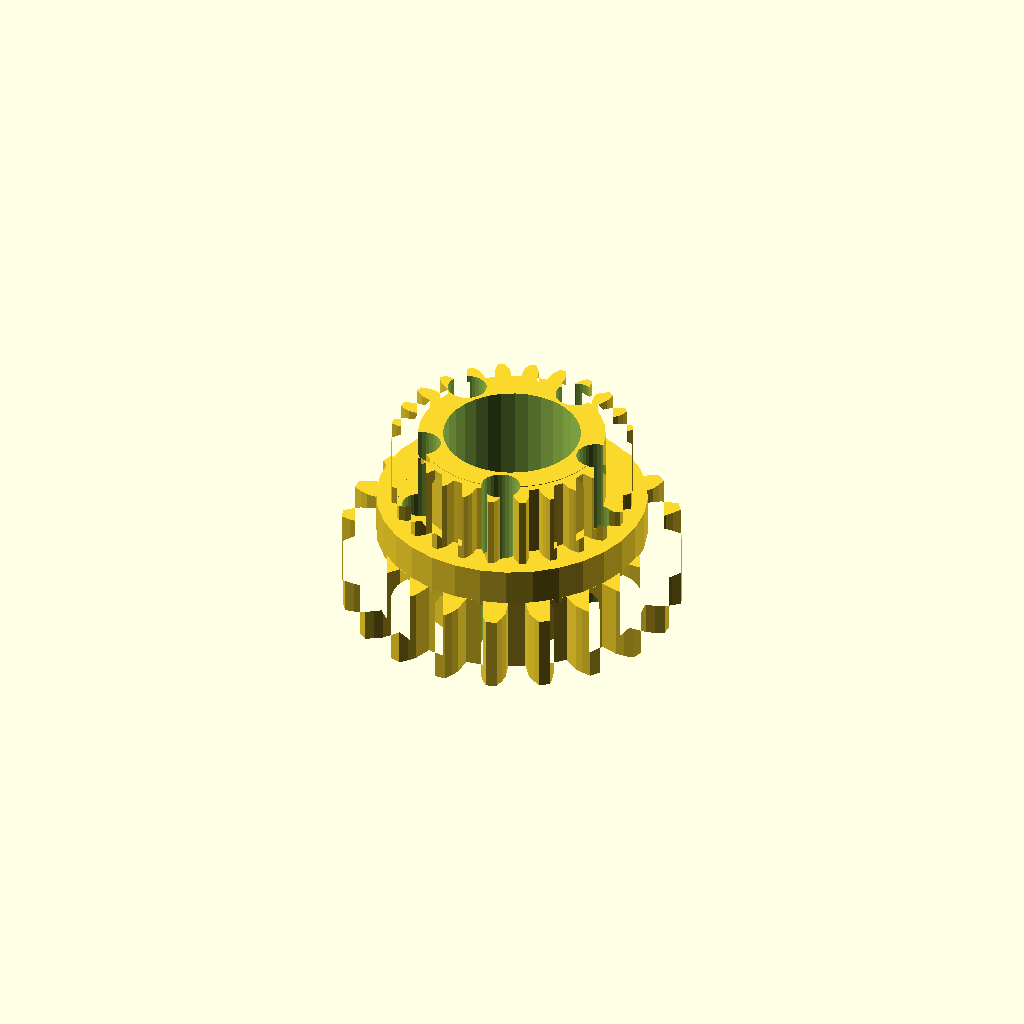
Cell 1: the model at its default parameters.
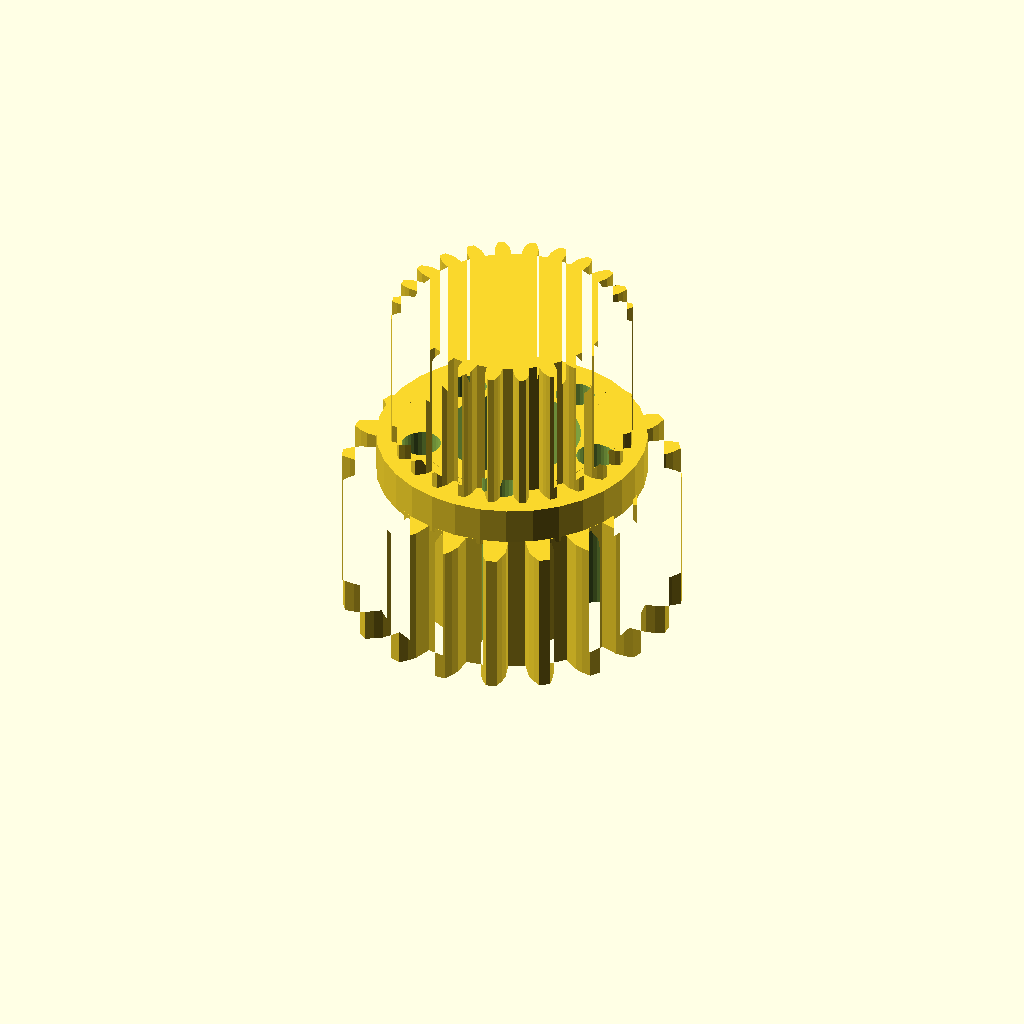
Cell 2: the same model with band_h = 24.
One fixed orthographic camera (rotation 55°, 0°, 25°; colour scheme Cornfield) for every cell.
The OpenSCAD source (optional_data/data/gen3/ringgears/part_0043.scad):
$fn = 32;

// ----------------------------------------------------------------------
// Two-module gear rim: z20 m2.5 and z24 m1.5, 30 mm wide
// ----------------------------------------------------------------------

// --- parameters (mm) ---
module_a = 2.5;           // first tooth module
teeth_a = 20;             // first band tooth count
module_b = 1.5;           // second tooth module
teeth_b = 24;             // second band tooth count
band_h = 12;              // height of one tooth band
web_t = 6;                // web thickness between the bands
total = 30;               // overall width over both bands
root_r = 21.88;           // root radius of the coarse band
hub_r = 15.11;            // hub radius
bore_d = 22.23;           // hub bore
hole_count = 5;           // lightening holes
hole_r = 14.88;           // lightening hole circle radius
hole_d = 6.3;             // lightening hole diameter

band_a = [[21.78, -2.039], [24.781, -2], [26.136, -1.536], [27.486, -0.868], [27.486, 0.868], [26.136, 1.536], [24.781, 2], [21.78, 2.039], [21.344, 4.791], [24.186, 5.756], [25.331, 6.616], [26.409, 7.668], [25.873, 9.32], [24.382, 9.537], [22.95, 9.559], [20.084, 8.67], [18.819, 11.152], [21.224, 12.948], [22.047, 14.12], [22.747, 15.453], [21.726, 16.859], [20.242, 16.605], [18.873, 16.184], [16.422, 14.451], [14.451, 16.422], [16.184, 18.873], [16.605, 20.242], [16.859, 21.726], [15.453, 22.747], [14.12, 22.047], [12.948, 21.224], [11.152, 18.819], [8.67, 20.084], [9.559, 22.95], [9.537, 24.382], [9.32, 25.873], [7.668, 26.409], [6.616, 25.331], [5.756, 24.186], [4.791, 21.344], [2.039, 21.78], [2, 24.781], [1.536, 26.136], [0.868, 27.486], [-0.868, 27.486], [-1.536, 26.136], [-2, 24.781], [-2.039, 21.78], [-4.791, 21.344], [-5.756, 24.186], [-6.616, 25.331], [-7.668, 26.409], [-9.32, 25.873], [-9.537, 24.382], [-9.559, 22.95], [-8.67, 20.084], [-11.152, 18.819], [-12.948, 21.224], [-14.12, 22.047], [-15.453, 22.747], [-16.859, 21.726], [-16.605, 20.242], [-16.184, 18.873], [-14.451, 16.422], [-16.422, 14.451], [-18.873, 16.184], [-20.242, 16.605], [-21.726, 16.859], [-22.747, 15.453], [-22.047, 14.12], [-21.224, 12.948], [-18.819, 11.152], [-20.084, 8.67], [-22.95, 9.559], [-24.382, 9.537], [-25.873, 9.32], [-26.409, 7.668], [-25.331, 6.616], [-24.186, 5.756], [-21.344, 4.791], [-21.78, 2.039], [-24.781, 2], [-26.136, 1.536], [-27.486, 0.868], [-27.486, -0.868], [-26.136, -1.536], [-24.781, -2], [-21.78, -2.039], [-21.344, -4.791], [-24.186, -5.756], [-25.331, -6.616], [-26.409, -7.668], [-25.873, -9.32], [-24.382, -9.537], [-22.95, -9.559], [-20.084, -8.67], [-18.819, -11.152], [-21.224, -12.948], [-22.047, -14.12], [-22.747, -15.453], [-21.726, -16.859], [-20.242, -16.605], [-18.873, -16.184], [-16.422, -14.451], [-14.451, -16.422], [-16.184, -18.873], [-16.605, -20.242], [-16.859, -21.726], [-15.453, -22.747], [-14.12, -22.047], [-12.948, -21.224], [-11.152, -18.819], [-8.67, -20.084], [-9.559, -22.95], [-9.537, -24.382], [-9.32, -25.873], [-7.668, -26.409], [-6.616, -25.331], [-5.756, -24.186], [-4.791, -21.344], [-2.039, -21.78], [-2, -24.781], [-1.536, -26.136], [-0.868, -27.486], [0.868, -27.486], [1.536, -26.136], [2, -24.781], [2.039, -21.78], [4.791, -21.344], [5.756, -24.186], [6.616, -25.331], [7.668, -26.409], [9.32, -25.873], [9.537, -24.382], [9.559, -22.95], [8.67, -20.084], [11.152, -18.819], [12.948, -21.224], [14.12, -22.047], [15.453, -22.747], [16.859, -21.726], [16.605, -20.242], [16.184, -18.873], [14.451, -16.422], [16.422, -14.451], [18.873, -16.184], [20.242, -16.605], [21.726, -16.859], [22.747, -15.453], [22.047, -14.12], [21.224, -12.948], [18.819, -11.152], [20.084, -8.67], [22.95, -9.559], [24.382, -9.537], [25.873, -9.32], [26.409, -7.668], [25.331, -6.616], [24.186, -5.756], [21.344, -4.791]];
band_b = [[16.073, -1.292], [17.767, -1.23], [18.631, -0.943], [19.493, -0.537], [19.493, 0.537], [18.631, 0.943], [17.767, 1.23], [16.073, 1.292], [15.86, 2.912], [17.48, 3.41], [18.24, 3.911], [18.967, 4.527], [18.69, 5.563], [17.752, 5.733], [16.843, 5.787], [15.191, 5.408], [14.566, 6.918], [16.002, 7.818], [16.607, 8.499], [17.149, 9.282], [16.613, 10.211], [15.663, 10.132], [14.772, 9.949], [13.274, 9.155], [12.279, 10.452], [13.433, 11.693], [13.841, 12.507], [14.163, 13.404], [13.404, 14.163], [12.507, 13.841], [11.693, 13.433], [10.452, 12.279], [9.155, 13.274], [9.949, 14.772], [10.132, 15.663], [10.211, 16.613], [9.282, 17.149], [8.499, 16.607], [7.818, 16.002], [6.918, 14.566], [5.408, 15.191], [5.787, 16.843], [5.733, 17.752], [5.563, 18.69], [4.527, 18.967], [3.911, 18.24], [3.41, 17.48], [2.912, 15.86], [1.292, 16.073], [1.23, 17.767], [0.943, 18.631], [0.537, 19.493], [-0.537, 19.493], [-0.943, 18.631], [-1.23, 17.767], [-1.292, 16.073], [-2.912, 15.86], [-3.41, 17.48], [-3.911, 18.24], [-4.527, 18.967], [-5.563, 18.69], [-5.733, 17.752], [-5.787, 16.843], [-5.408, 15.191], [-6.918, 14.566], [-7.818, 16.002], [-8.499, 16.607], [-9.282, 17.149], [-10.211, 16.613], [-10.132, 15.663], [-9.949, 14.772], [-9.155, 13.274], [-10.452, 12.279], [-11.693, 13.433], [-12.507, 13.841], [-13.404, 14.163], [-14.163, 13.404], [-13.841, 12.507], [-13.433, 11.693], [-12.279, 10.452], [-13.274, 9.155], [-14.772, 9.949], [-15.663, 10.132], [-16.613, 10.211], [-17.149, 9.282], [-16.607, 8.499], [-16.002, 7.818], [-14.566, 6.918], [-15.191, 5.408], [-16.843, 5.787], [-17.752, 5.733], [-18.69, 5.563], [-18.967, 4.527], [-18.24, 3.911], [-17.48, 3.41], [-15.86, 2.912], [-16.073, 1.292], [-17.767, 1.23], [-18.631, 0.943], [-19.493, 0.537], [-19.493, -0.537], [-18.631, -0.943], [-17.767, -1.23], [-16.073, -1.292], [-15.86, -2.912], [-17.48, -3.41], [-18.24, -3.911], [-18.967, -4.527], [-18.69, -5.563], [-17.752, -5.733], [-16.843, -5.787], [-15.191, -5.408], [-14.566, -6.918], [-16.002, -7.818], [-16.607, -8.499], [-17.149, -9.282], [-16.613, -10.211], [-15.663, -10.132], [-14.772, -9.949], [-13.274, -9.155], [-12.279, -10.452], [-13.433, -11.693], [-13.841, -12.507], [-14.163, -13.404], [-13.404, -14.163], [-12.507, -13.841], [-11.693, -13.433], [-10.452, -12.279], [-9.155, -13.274], [-9.949, -14.772], [-10.132, -15.663], [-10.211, -16.613], [-9.282, -17.149], [-8.499, -16.607], [-7.818, -16.002], [-6.918, -14.566], [-5.408, -15.191], [-5.787, -16.843], [-5.733, -17.752], [-5.563, -18.69], [-4.527, -18.967], [-3.911, -18.24], [-3.41, -17.48], [-2.912, -15.86], [-1.292, -16.073], [-1.23, -17.767], [-0.943, -18.631], [-0.537, -19.493], [0.537, -19.493], [0.943, -18.631], [1.23, -17.767], [1.292, -16.073], [2.912, -15.86], [3.41, -17.48], [3.911, -18.24], [4.527, -18.967], [5.563, -18.69], [5.733, -17.752], [5.787, -16.843], [5.408, -15.191], [6.918, -14.566], [7.818, -16.002], [8.499, -16.607], [9.282, -17.149], [10.211, -16.613], [10.132, -15.663], [9.949, -14.772], [9.155, -13.274], [10.452, -12.279], [11.693, -13.433], [12.507, -13.841], [13.404, -14.163], [14.163, -13.404], [13.841, -12.507], [13.433, -11.693], [12.279, -10.452], [13.274, -9.155], [14.772, -9.949], [15.663, -10.132], [16.613, -10.211], [17.149, -9.282], [16.607, -8.499], [16.002, -7.818], [14.566, -6.918], [15.191, -5.408], [16.843, -5.787], [17.752, -5.733], [18.69, -5.563], [18.967, -4.527], [18.24, -3.911], [17.48, -3.41], [15.86, -2.912]];

difference() {
  union() {
    /* tooth band A, overlapping the web by 0.4 mm */
    linear_extrude(height = band_h + 0.4) polygon(band_a);
    /* web */
    translate([0, 0, band_h - 0.4]) cylinder(h = web_t + 0.8, d = 2 * root_r);
    /* tooth band B */
    translate([0, 0, band_h + web_t]) linear_extrude(height = band_h + 0.4) polygon(band_b);
    /* hub */
    translate([0, 0, -0.5]) cylinder(h = total + 1.0, d = 2 * hub_r);
  }
  /* bore */
  translate([0, 0, -2.5]) cylinder(h = total + 5, d = bore_d);
  /* lightening holes through the web */
  for (i = [0 : hole_count - 1]) {
    a = i * 360 / hole_count;
    translate([hole_r * cos(a), hole_r * sin(a), -2.5]) cylinder(h = total + 5, d = hole_d);
  }
}
Customizer parameters (derived from the source; name, type, default, range or options):
module_a: number, default 2.5
teeth_a: number, default 20
module_b: number, default 1.5
teeth_b: number, default 24
band_h: number, default 12
web_t: number, default 6
total: number, default 30
root_r: number, default 21.88
hub_r: number, default 15.11
bore_d: number, default 22.23
hole_count: number, default 5
hole_r: number, default 14.88
hole_d: number, default 6.3
